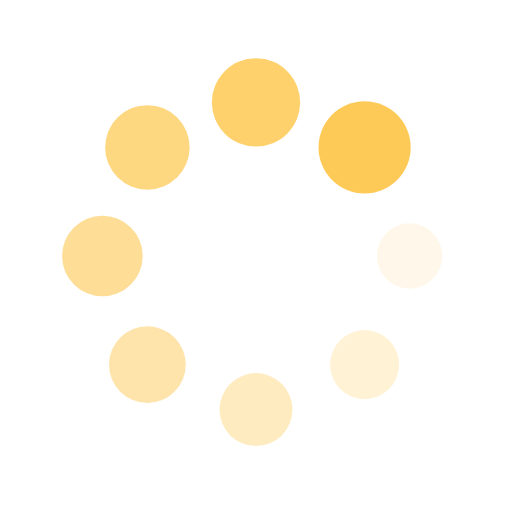
t = 0.00 s
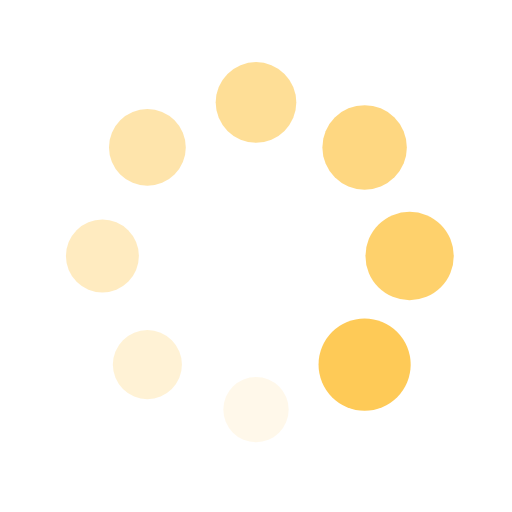
t = 0.25 s
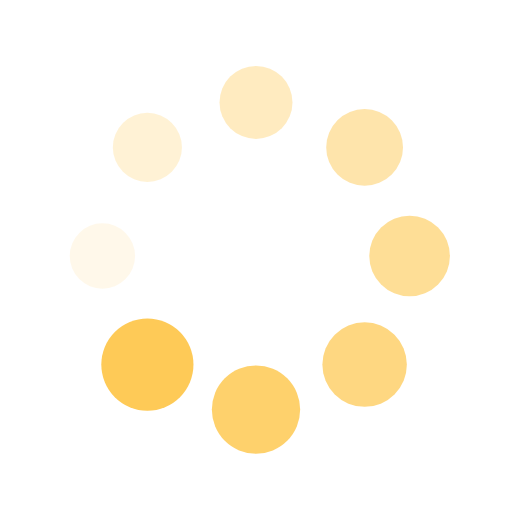
t = 0.50 s
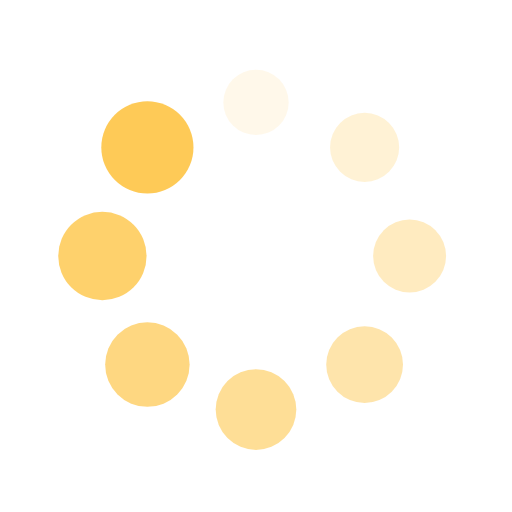
t = 0.75 s

The animated SVG that drew these frames (rendered in a browser with its animation timeline set to each time). Animation: 16 SMIL elements (animate=8,animateTransform=8); one cycle of 1.00 s, repeats indefinitely.

<?xml version="1.0" encoding="utf-8"?>
<svg xmlns="http://www.w3.org/2000/svg" xmlns:xlink="http://www.w3.org/1999/xlink" style="margin: auto; background: none; display: block; shape-rendering: auto;" width="200px" height="200px" viewBox="0 0 100 100" preserveAspectRatio="xMidYMid">
<g transform="translate(80,50)">
<g transform="rotate(0)">
<circle cx="0" cy="0" r="6" fill="#feca57" fill-opacity="1">
  <animateTransform attributeName="transform" type="scale" begin="-0.875s" values="1.5 1.5;1 1" keyTimes="0;1" dur="1s" repeatCount="indefinite"></animateTransform>
  <animate attributeName="fill-opacity" keyTimes="0;1" dur="1s" repeatCount="indefinite" values="1;0" begin="-0.875s"></animate>
</circle>
</g>
</g><g transform="translate(71.21320343559643,71.21320343559643)">
<g transform="rotate(45)">
<circle cx="0" cy="0" r="6" fill="#feca57" fill-opacity="0.875">
  <animateTransform attributeName="transform" type="scale" begin="-0.75s" values="1.5 1.5;1 1" keyTimes="0;1" dur="1s" repeatCount="indefinite"></animateTransform>
  <animate attributeName="fill-opacity" keyTimes="0;1" dur="1s" repeatCount="indefinite" values="1;0" begin="-0.75s"></animate>
</circle>
</g>
</g><g transform="translate(50,80)">
<g transform="rotate(90)">
<circle cx="0" cy="0" r="6" fill="#feca57" fill-opacity="0.75">
  <animateTransform attributeName="transform" type="scale" begin="-0.625s" values="1.5 1.5;1 1" keyTimes="0;1" dur="1s" repeatCount="indefinite"></animateTransform>
  <animate attributeName="fill-opacity" keyTimes="0;1" dur="1s" repeatCount="indefinite" values="1;0" begin="-0.625s"></animate>
</circle>
</g>
</g><g transform="translate(28.786796564403577,71.21320343559643)">
<g transform="rotate(135)">
<circle cx="0" cy="0" r="6" fill="#feca57" fill-opacity="0.625">
  <animateTransform attributeName="transform" type="scale" begin="-0.5s" values="1.5 1.5;1 1" keyTimes="0;1" dur="1s" repeatCount="indefinite"></animateTransform>
  <animate attributeName="fill-opacity" keyTimes="0;1" dur="1s" repeatCount="indefinite" values="1;0" begin="-0.5s"></animate>
</circle>
</g>
</g><g transform="translate(20,50.00000000000001)">
<g transform="rotate(180)">
<circle cx="0" cy="0" r="6" fill="#feca57" fill-opacity="0.5">
  <animateTransform attributeName="transform" type="scale" begin="-0.375s" values="1.5 1.5;1 1" keyTimes="0;1" dur="1s" repeatCount="indefinite"></animateTransform>
  <animate attributeName="fill-opacity" keyTimes="0;1" dur="1s" repeatCount="indefinite" values="1;0" begin="-0.375s"></animate>
</circle>
</g>
</g><g transform="translate(28.78679656440357,28.786796564403577)">
<g transform="rotate(225)">
<circle cx="0" cy="0" r="6" fill="#feca57" fill-opacity="0.375">
  <animateTransform attributeName="transform" type="scale" begin="-0.25s" values="1.5 1.5;1 1" keyTimes="0;1" dur="1s" repeatCount="indefinite"></animateTransform>
  <animate attributeName="fill-opacity" keyTimes="0;1" dur="1s" repeatCount="indefinite" values="1;0" begin="-0.25s"></animate>
</circle>
</g>
</g><g transform="translate(49.99999999999999,20)">
<g transform="rotate(270)">
<circle cx="0" cy="0" r="6" fill="#feca57" fill-opacity="0.25">
  <animateTransform attributeName="transform" type="scale" begin="-0.125s" values="1.5 1.5;1 1" keyTimes="0;1" dur="1s" repeatCount="indefinite"></animateTransform>
  <animate attributeName="fill-opacity" keyTimes="0;1" dur="1s" repeatCount="indefinite" values="1;0" begin="-0.125s"></animate>
</circle>
</g>
</g><g transform="translate(71.21320343559643,28.78679656440357)">
<g transform="rotate(315)">
<circle cx="0" cy="0" r="6" fill="#feca57" fill-opacity="0.125">
  <animateTransform attributeName="transform" type="scale" begin="0s" values="1.5 1.5;1 1" keyTimes="0;1" dur="1s" repeatCount="indefinite"></animateTransform>
  <animate attributeName="fill-opacity" keyTimes="0;1" dur="1s" repeatCount="indefinite" values="1;0" begin="0s"></animate>
</circle>
</g>
</g>
<!-- [ldio] generated by https://loading.io/ --></svg>